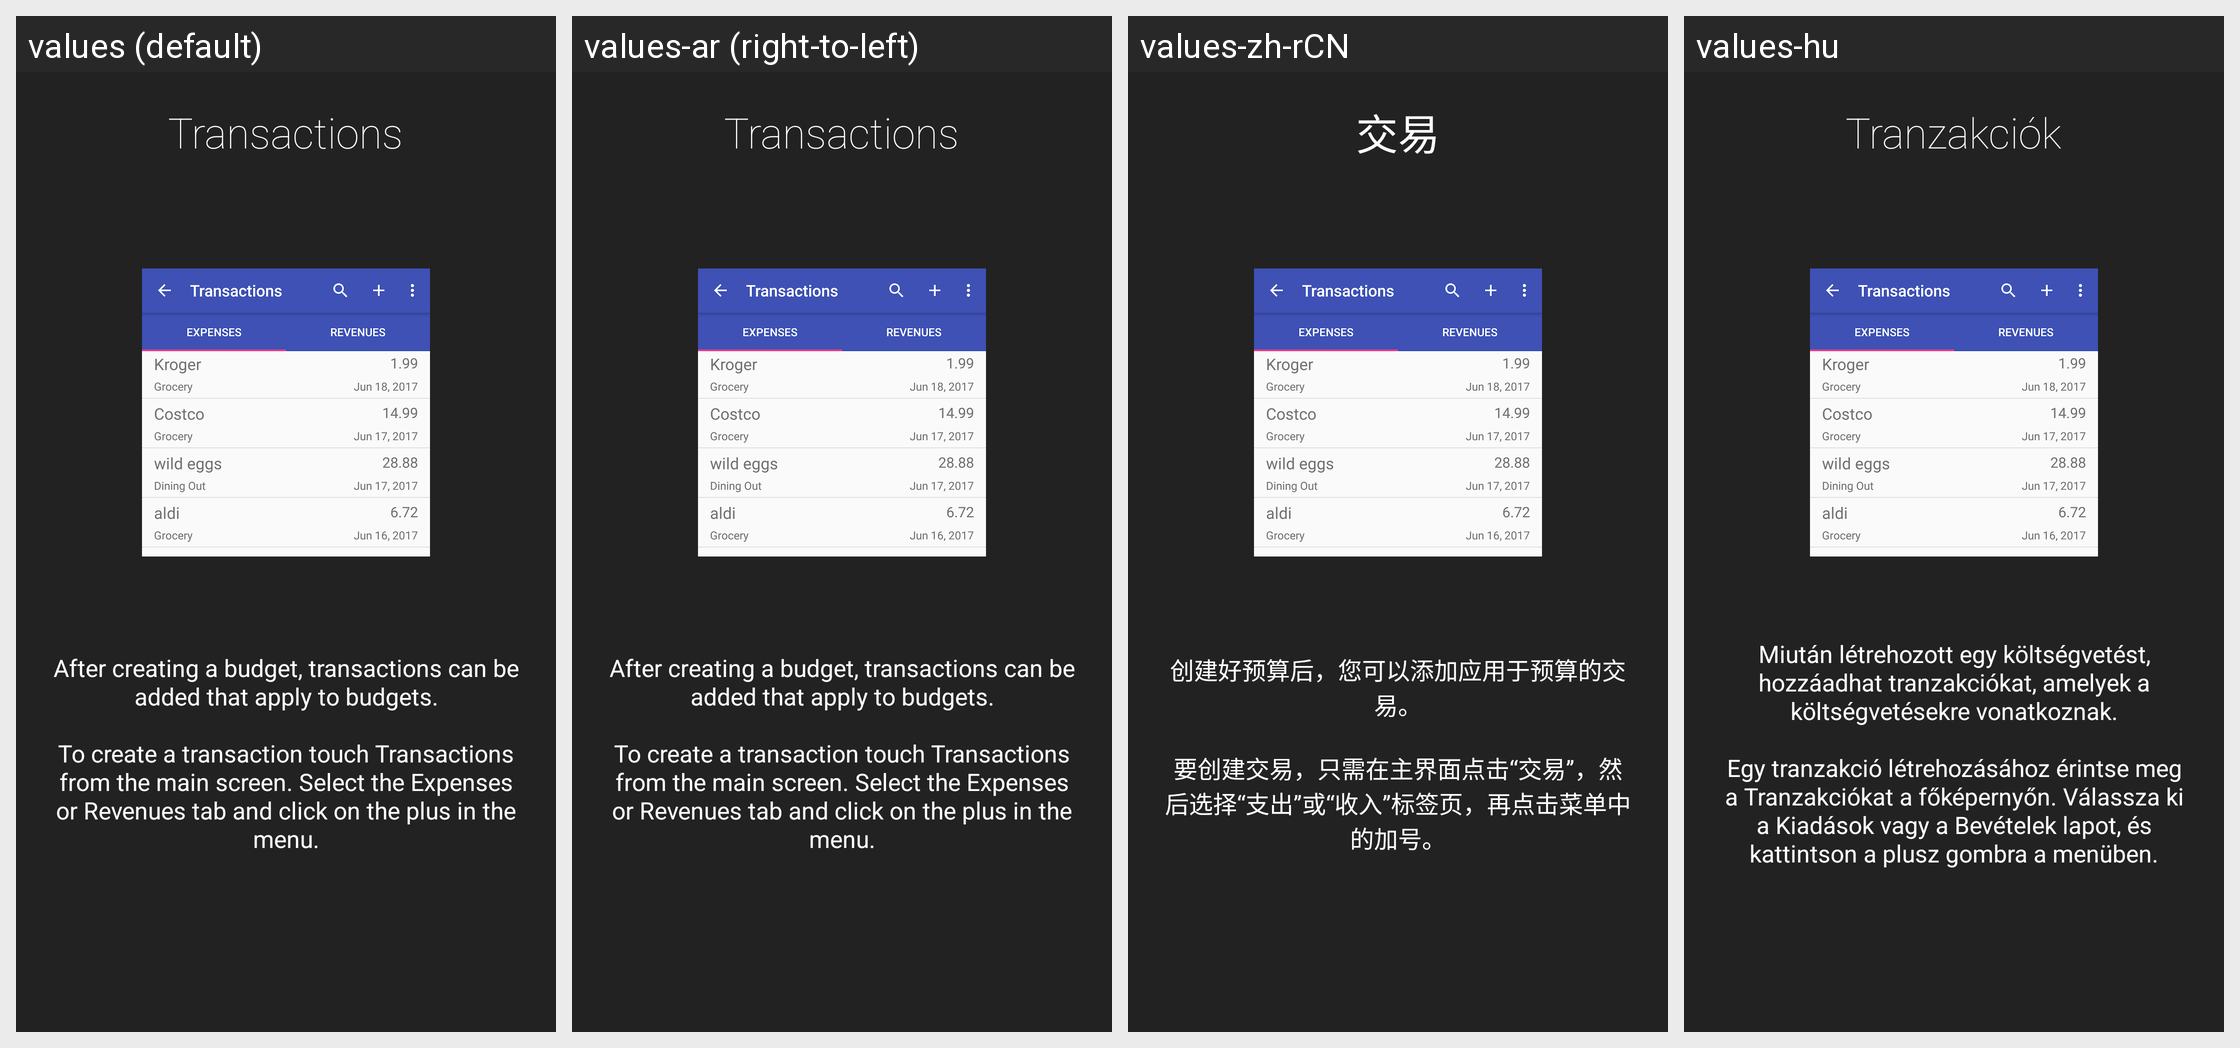

Here is an Android app screen in its default locale and in the app's own translations. Write out the translated-string differences for the strings that appear on this screen.
Android screen res/layout/intro3_layout.xml rendered under 4 locales, left to right: values (default), values-ar (right-to-left), values-zh-rCN, values-hu. Device: Nexus 5 (rendered at 1080×1920; each locale shown at half size, 540×960, under a caption strip naming it); theme AppTheme.
Other locales in the repository, not shown: values-de, values-es, values-et, values-fr, values-fr-rFR, values-it-rIT, values-nl, values-ro, values-sk.
Strings drawn on this screen, with the default value and each locale's value (text and hints the layout hard-codes, and strings that could not be matched under every locale, appear in the picture but are not listed):

intro3Title
  values: Transactions
      
  values-ar: Transactions
        [not translated; the default value is used]
  values-zh-rCN: 交易
      
  values-hu: Tranzakciók
      

intro3Description
  values: After creating a budget, transactions can be added that apply to budgets.
      
      To create a transaction touch Transactions from the main screen. Select the Expenses or Revenues tab and click on the plus in the menu.
  values-ar: After creating a budget, transactions can be added that apply to budgets.
      
      To create a transaction touch Transactions from the main screen. Select the Expenses or Revenues tab and click on the plus in the menu.  [not translated; the default value is used]
  values-zh-rCN: 创建好预算后，您可以添加应用于预算的交易。
      
      要创建交易，只需在主界面点击“交易”，然后选择“支出”或“收入”标签页，再点击菜单中的加号。
  values-hu: Miután létrehozott egy költségvetést, hozzáadhat tranzakciókat, amelyek a költségvetésekre vonatkoznak.
      
      Egy tranzakció létrehozásához érintse meg a Tranzakciókat a főképernyőn. Válassza ki a Kiadások vagy a Bevételek lapot, és kattintson a plusz gombra a menüben.
